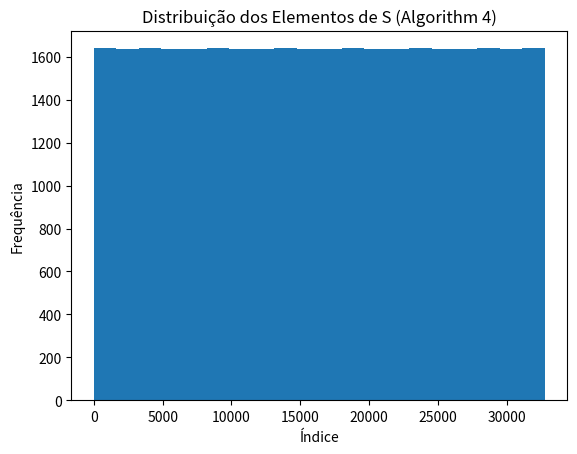

Reproduce this figure in Python.
import matplotlib.pyplot as plt


# =========================================
# Algorithm 4 – Innermost Two Loops (com parâmetro b)
# =========================================

def algorithm4(k, b):
    assert k >= 3, "k deve ser ≥ 3"

    m = 2 ** k - 3

    max_b = 2 ** (m - k) - 1
    assert 0 <= b <= max_b, f"b deve estar entre 0 e {max_b}"

    S = []

    for c in range(2 ** k):
        for d in range(2 ** m):
            base = (
                    (2 ** (2 * m + k + 2)) * b +
                    (2 ** (2 * m + 2)) * c +
                    (2 ** (m + 2)) * d
            )

            block = list(range(base, base + 2 ** (m + 2)))

            S.extend(block)

    return S


# =========================================
# Plotagem
# =========================================

def plot_S(S):
    plt.figure()
    plt.hist(S, bins=20)
    plt.xlabel("Índice")
    plt.ylabel("Frequência")
    plt.title("Distribuição dos Elementos de S (Algorithm 4)")
    plt.show()


# =========================================
# Execução
# =========================================

if __name__ == "__main__":
    k = 3  # k ≥ 3
    b = 0  # se b = 0, equivale ao Algorithm 3

    S = algorithm4(k, b)

    print("Total de elementos em S:", len(S))

    plot_S(S)
